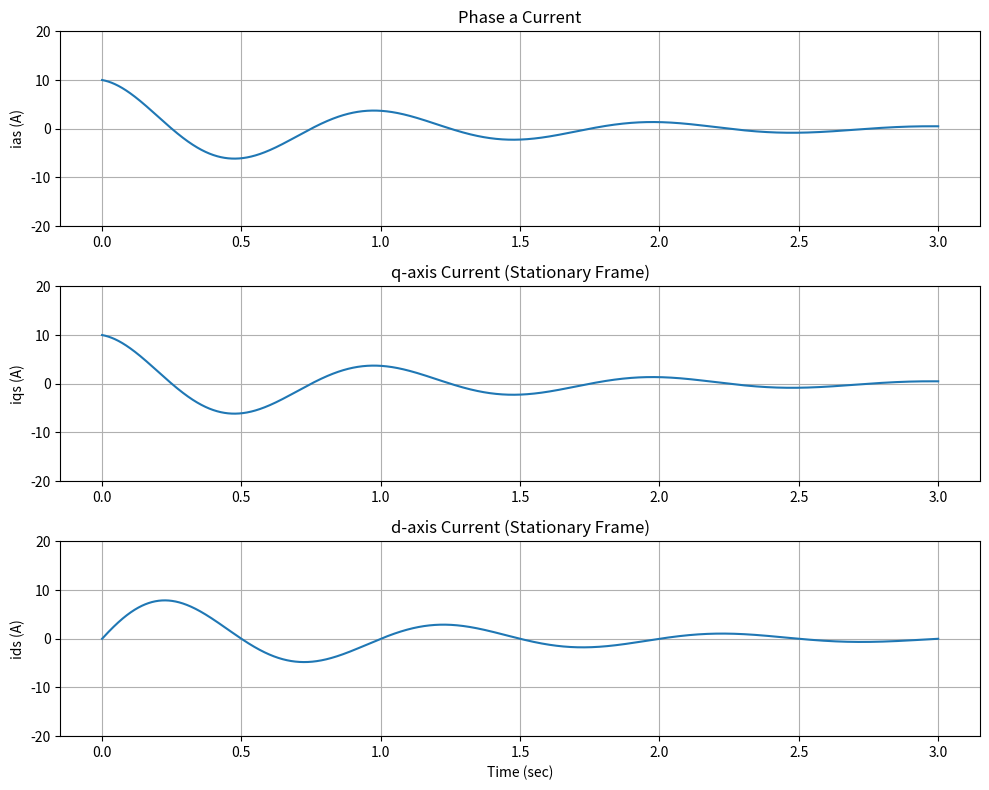
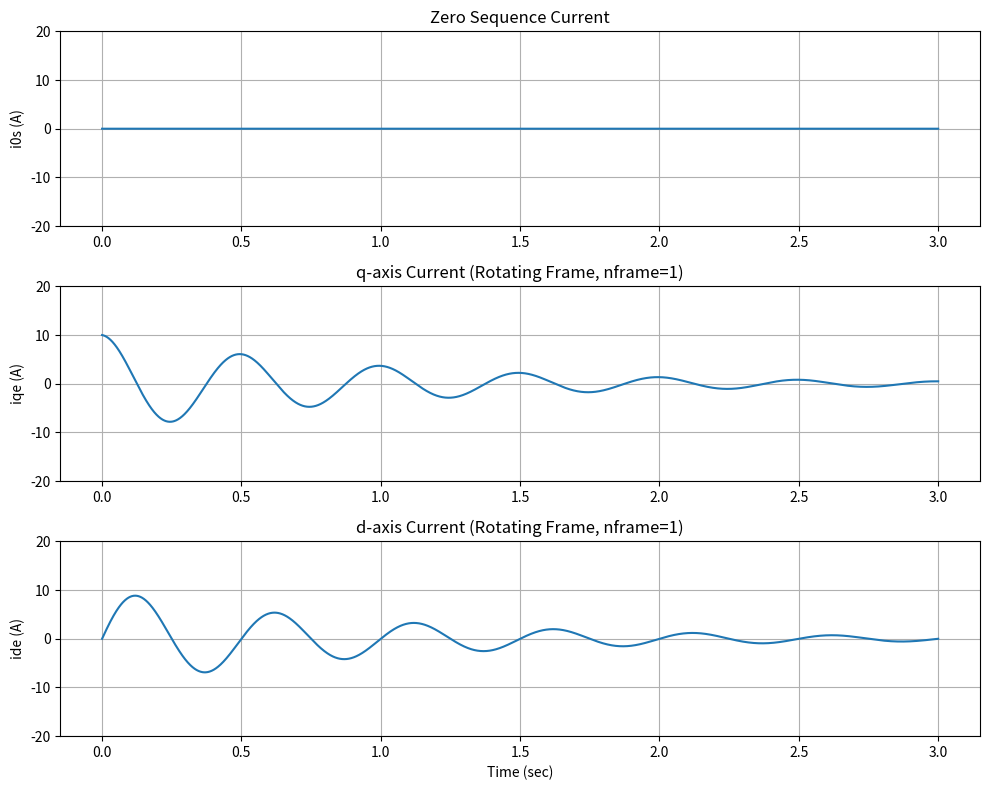

The matplotlib source for these figures, in order:
"""
qd0 Reference Frame Transformations
Converted from s3.mdl to Python

Transforms three-phase currents through:
1. abc → qd0s (stationary reference frame)
2. qd0s → qd0e (arbitrary rotating reference frame)
"""
import numpy as np
import matplotlib.pyplot as plt

def abc_to_qd0s(ia, ib, ic):
    """
    Transform abc to qd0 in stationary reference frame

    Park's transformation (stationary frame):
    [iqs]   [2/3  -1/3  -1/3] [ia]
    [ids] = [0     1/√3 -1/√3] [ib]
    [i0s]   [1/3   1/3   1/3] [ic]

    Returns: (iqs, ids, i0s)
    """
    iqs = (2*ia - ib - ic) / 3
    ids = (ib - ic) / np.sqrt(3)
    i0s = (ia + ib + ic) / 3

    return iqs, ids, i0s

def qd0s_to_qd0e(iqs, ids, theta):
    """
    Transform qd0 from stationary to arbitrary rotating frame

    Rotation transformation:
    [iqe]   [cos(θ)  -sin(θ)] [iqs]
    [ide] = [sin(θ)   cos(θ)] [ids]

    theta: angle of the rotating reference frame

    Returns: (iqe, ide)
    """
    iqe = iqs * np.cos(theta) - ids * np.sin(theta)
    ide = iqs * np.sin(theta) + ids * np.cos(theta)

    return iqe, ide

def simulate_qd0_transform(m=1, alpha=1, nframe=1, theta0=0, tstop=3):
    """
    Simulate three-phase currents and apply qd0 transformations

    Parameters:
    - m: harmonic order of abc currents
    - alpha: attenuation factor
    - nframe: speed factor of qd0 frame (relative to synchronous speed)
    - theta0: initial angle theta(0)
    - tstop: simulation time

    Phase currents:
    ias = 10*exp(-alpha*t)*cos(m*omega*t)
    ibs = 10*exp(-alpha*t)*cos(m*(omega*t - 2*pi/3))
    ics = 10*exp(-alpha*t)*cos(m*(omega*t + 2*pi/3))
    """
    # Time vector
    t = np.linspace(0, tstop, 3000)
    omega = 2 * np.pi  # Fundamental frequency (rad/sec)

    # Three-phase currents with harmonic m
    ias = 10 * np.exp(-alpha * t) * np.cos(m * omega * t)
    ibs = 10 * np.exp(-alpha * t) * np.cos(m * (omega * t - 2*np.pi/3))
    ics = 10 * np.exp(-alpha * t) * np.cos(m * (omega * t + 2*np.pi/3))

    # Transform to stationary qd0 frame
    iqs, ids, i0s = abc_to_qd0s(ias, ibs, ics)

    # Angle for arbitrary rotating reference frame
    theta = nframe * omega * t + theta0

    # Transform to arbitrary rotating frame
    iqe, ide = qd0s_to_qd0e(iqs, ids, theta)

    return t, ias, ibs, ics, iqs, ids, i0s, iqe, ide

def plot_results(t, ias, ibs, ics, iqs, ids, i0s, iqe, ide, nframe):
    """
    Plot qd0 transformation results
    """
    # Figure 1: Stationary reference frame
    fig1, axes1 = plt.subplots(3, 1, figsize=(10, 8))

    axes1[0].plot(t, ias, '-')
    axes1[0].set_ylabel('ias (A)')
    axes1[0].set_ylim([-20, 20])
    axes1[0].set_title('Phase a Current')
    axes1[0].grid(True)

    axes1[1].plot(t, iqs, '-')
    axes1[1].set_ylabel('iqs (A)')
    axes1[1].set_ylim([-20, 20])
    axes1[1].set_title('q-axis Current (Stationary Frame)')
    axes1[1].grid(True)

    axes1[2].plot(t, ids, '-')
    axes1[2].set_ylabel('ids (A)')
    axes1[2].set_xlabel('Time (sec)')
    axes1[2].set_ylim([-20, 20])
    axes1[2].set_title('d-axis Current (Stationary Frame)')
    axes1[2].grid(True)

    plt.tight_layout()

    # Figure 2: Arbitrary rotating reference frame
    fig2, axes2 = plt.subplots(3, 1, figsize=(10, 8))

    axes2[0].plot(t, i0s, '-')
    axes2[0].set_ylabel('i0s (A)')
    axes2[0].set_ylim([-20, 20])
    axes2[0].set_title('Zero Sequence Current')
    axes2[0].grid(True)

    axes2[1].plot(t, iqe, '-')
    axes2[1].set_ylabel('iqe (A)')
    axes2[1].set_ylim([-20, 20])
    axes2[1].set_title(f'q-axis Current (Rotating Frame, nframe={nframe})')
    axes2[1].grid(True)

    axes2[2].plot(t, ide, '-')
    axes2[2].set_ylabel('ide (A)')
    axes2[2].set_xlabel('Time (sec)')
    axes2[2].set_ylim([-20, 20])
    axes2[2].set_title(f'd-axis Current (Rotating Frame, nframe={nframe})')
    axes2[2].grid(True)

    plt.tight_layout()
    plt.show()

def interactive_mode():
    """
    Interactive mode for exploring different reference frames
    """
    repeat_run = 'Y'

    while repeat_run.upper() == 'Y':
        print('\n' + '='*60)
        print('qd0 Reference Frame Transformations')
        print('='*60)

        m = float(input('\nEnter the value of m for abc currents > '))
        alpha = float(input('Enter attenuation factor alpha, try 1 > '))

        print('\nnframe is the speed factor of qd0 frame')
        print('  with respect to the synchronous speed')
        print('  of the fundamental abc currents')
        nframe = float(input('Enter the value of nframe > '))

        print('\ntheta0 is the initial value theta(0)')
        theta0 = float(input('Enter value of theta0 > '))

        # Run simulation
        t, ias, ibs, ics, iqs, ids, i0s, iqe, ide = \
            simulate_qd0_transform(m, alpha, nframe, theta0)

        # Plot results
        plot_results(t, ias, ibs, ics, iqs, ids, i0s, iqe, ide, nframe)

        print('\nSave plots in Figs 1 and 2 before continuing')

        repeat_run = input('\nRepeat with new system condition? Y/N: ')
        if not repeat_run:
            repeat_run = 'N'

    plt.close('all')

if __name__ == "__main__":
    print("qd0 Reference Frame Transformations")
    print("\nRunning example with m=1, alpha=1, nframe=1, theta0=0...")

    # Example run
    t, ias, ibs, ics, iqs, ids, i0s, iqe, ide = \
        simulate_qd0_transform(m=1, alpha=1, nframe=1, theta0=0)

    plot_results(t, ias, ibs, ics, iqs, ids, i0s, iqe, ide, nframe=1)

    # Uncomment to run interactive mode:
    # interactive_mode()
